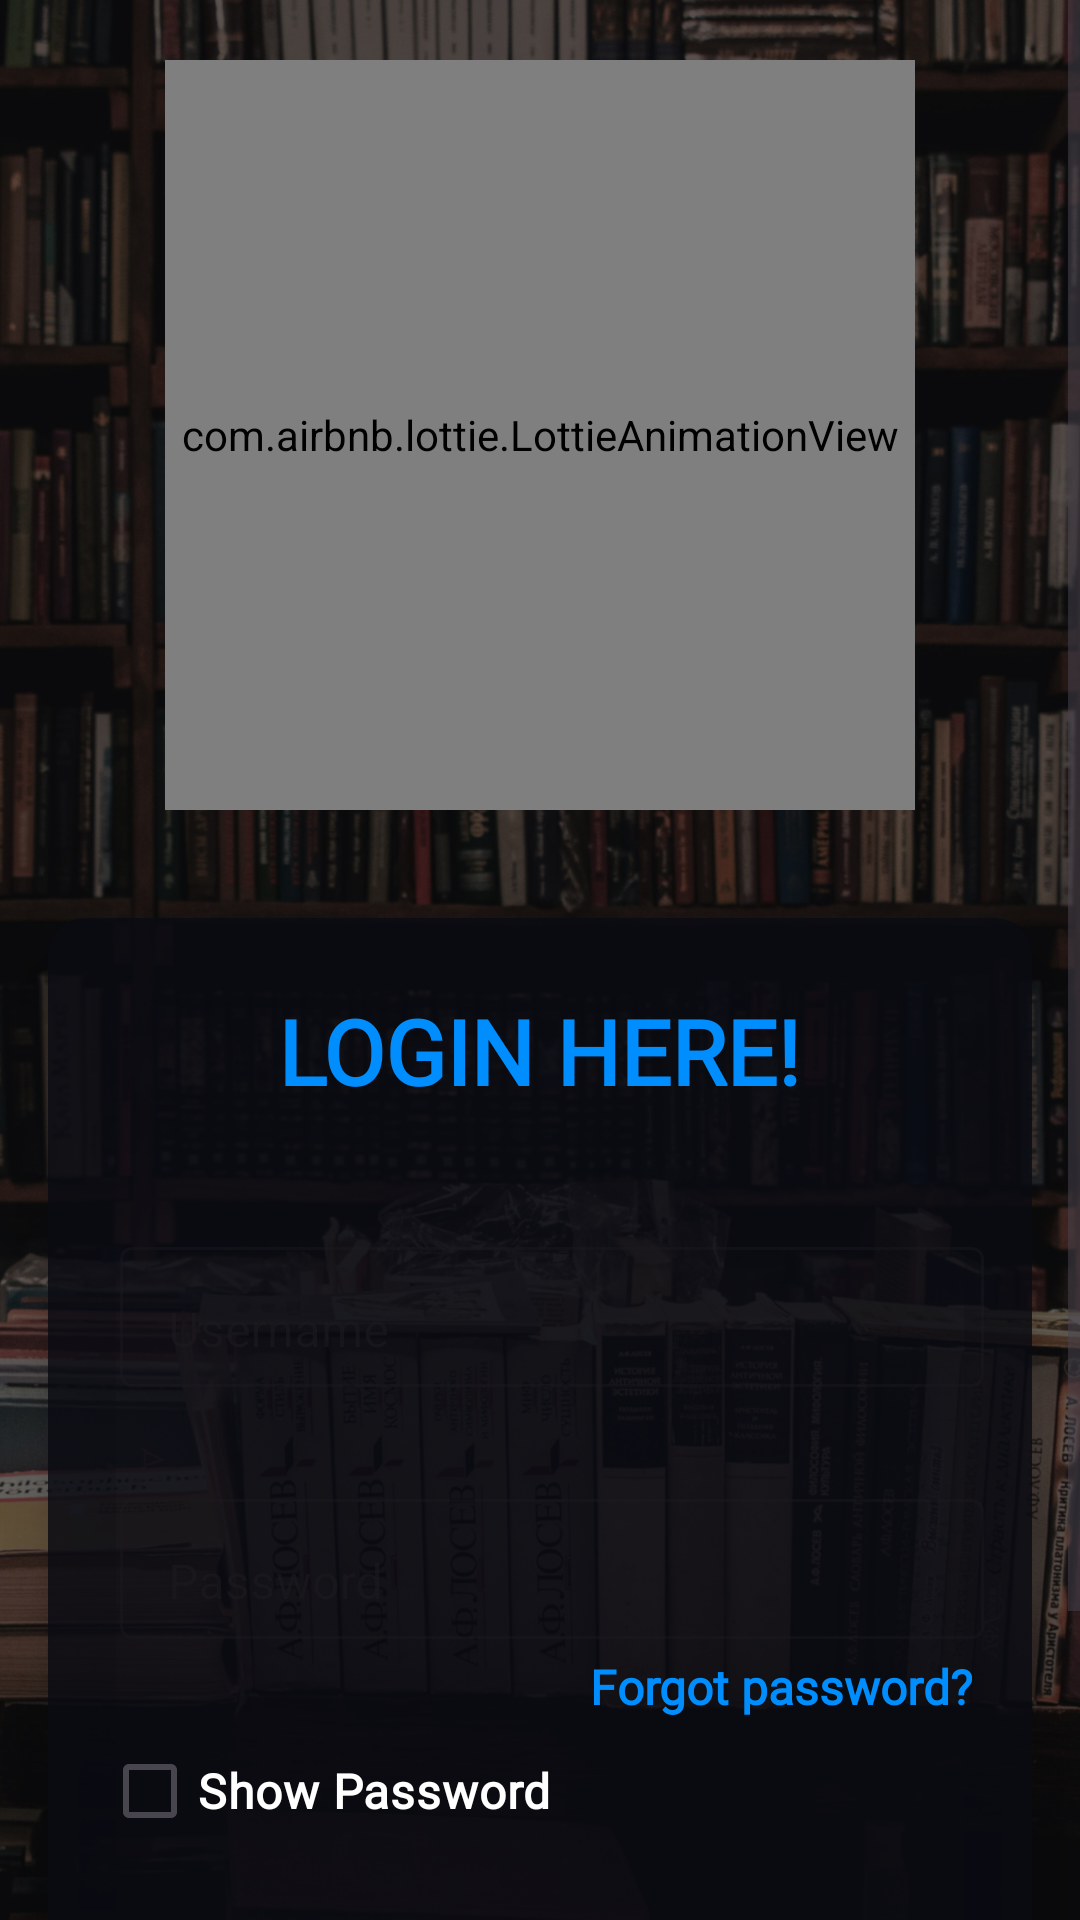

Here is an Android app screen rendered from its layout file. Give the layout XML and the strings, colors and styles it references.
<!-- AndroidManifest.xml: application theme ShowActionBar -->
<!-- res/layout/activity_login.xml -->
<?xml version="1.0" encoding="utf-8"?>
<ScrollView xmlns:android="http://schemas.android.com/apk/res/android"
    xmlns:app="http://schemas.android.com/apk/res-auto"
    xmlns:tools="http://schemas.android.com/tools"
    android:id="@+id/main"
    android:layout_width="match_parent"
    android:layout_height="match_parent"
    tools:context=".LoginActivity"
    android:orientation="vertical"
    android:gravity="center_horizontal"
    android:background="@drawable/library_bg">
    <LinearLayout
        android:layout_width="match_parent"
        android:layout_height="match_parent"
        android:orientation="vertical"
        android:gravity="center_horizontal">

        <com.airbnb.lottie.LottieAnimationView
            android:layout_width="250dp"
            android:layout_height="250dp"
            app:lottie_autoPlay="true"
            app:lottie_loop="true"
            app:lottie_rawRes="@raw/login_lottie"
            android:layout_margin="20dp"
            />
        <androidx.cardview.widget.CardView
            android:layout_width="match_parent"
            android:layout_height="wrap_content"
            app:cardCornerRadius="12dp"
            app:cardElevation="16dp"
            app:cardBackgroundColor="@color/alpha_dblue"
            android:layout_margin="16dp"
            >

            <LinearLayout
                android:layout_width="match_parent"
                android:layout_height="wrap_content"
                android:gravity="center"
                android:orientation="vertical">

                <TextView
                    android:layout_width="wrap_content"
                    android:layout_height="wrap_content"
                    android:layout_margin="24dp"
                    android:fontFamily="@font/average"
                    android:text="LOGIN HERE!"
                    android:textColor="@color/sky_blue"
                    android:textSize="30sp"
                    android:textStyle="bold" />


                <com.google.android.material.textfield.TextInputLayout
                    style = "@style/Widget.MaterialComponents.TextInputLayout.OutlinedBox"
                    android:layout_width="match_parent"
                    android:layout_height="wrap_content"
                    android:layout_margin="16dp"
                    android:hint="Username"
                    android:fontFamily="@font/average"
                    android:textSize="20sp"
                    android:textStyle="bold"
                    android:paddingLeft="8dp"
                    >

                    <com.google.android.material.textfield.TextInputEditText
                        android:layout_width="match_parent"
                        android:layout_height="wrap_content"
                        android:id="@+id/tietLoginUsername"
                        android:inputType="text"
                        android:paddingBottom="8dp"
                        />

                </com.google.android.material.textfield.TextInputLayout>

                <com.google.android.material.textfield.TextInputLayout
                    style="@style/Widget.MaterialComponents.TextInputLayout.OutlinedBox"                    android:layout_width="match_parent"
                    android:layout_height="wrap_content"
                    android:id="@+id/tilLoginPassword"
                    android:layout_marginTop="16dp"
                    android:layout_marginLeft="16dp"
                    android:layout_marginRight="16dp"
                    android:fontFamily="@font/average"
                    android:hint="@string/login_password"
                    android:textSize="20sp"
                    android:textStyle="bold"
                    android:paddingLeft="8dp">

                    <com.google.android.material.textfield.TextInputEditText
                        android:layout_width="match_parent"
                        android:layout_height="wrap_content"
                        android:id="@+id/tietLoginPassword"
                        android:inputType="text"
                        android:paddingBottom="8dp"
                        />
                </com.google.android.material.textfield.TextInputLayout>


                <TextView
                    android:id="@+id/tvLoginForgotPassword"
                    android:layout_width="match_parent"
                    android:layout_height="wrap_content"
                    android:layout_marginRight="8dp"
                    android:layout_marginTop="5dp"
                    android:text="@string/login_forgot_password"
                    android:textAlignment="viewEnd"
                    android:textColor="@color/sky_blue"
                    android:textSize="16sp"
                    android:textStyle="bold"
                    android:fontFamily="@font/average"
                    android:paddingRight="8dp"/>

                <CheckBox

                    android:layout_width="match_parent"
                    android:layout_height="wrap_content"
                    android:id="@+id/cbLoginShowHidePassword"
                    android:layout_marginLeft="12dp"
                    android:text="Show Password"
                    android:fontFamily="@font/average"
                    android:textColor="@color/white"
                    android:textSize="16sp"
                    android:textStyle="bold" />

                <androidx.appcompat.widget.AppCompatButton
                    android:layout_width="wrap_content"
                    android:layout_height="wrap_content"
                    android:id="@+id/btnLoginLoginButton"
                    android:background="@drawable/btn_bg_gradient"
                    android:text="Login"
                    android:fontFamily="@font/average"
                    android:textColor="@color/white"
                    android:textSize="24sp"
                    android:textStyle="bold"
                    android:layout_marginTop="20dp"
                    android:layout_marginBottom="20dp"
                    android:paddingLeft="30dp"
                    android:paddingRight="30dp"
                    />

                <LinearLayout
                    android:layout_width="match_parent"
                    android:layout_height="wrap_content"
                    android:orientation="horizontal"
                    android:gravity="center_horizontal">

                    <TextView
                        android:layout_width="wrap_content"
                        android:layout_height="wrap_content"
                        android:fontFamily="@font/average"
                        android:text="No Account? "
                        android:textColor="@color/white"
                        android:textSize="16sp"
                        android:textStyle="bold" />

                    <TextView
                        android:layout_width="wrap_content"
                        android:layout_height="wrap_content"
                        android:id="@+id/tvLoginSignUp"
                        android:text="Sign Up! "
                        android:textColor="@color/sky_blue"
                        android:textSize="16sp"
                        android:textStyle="bold"
                        android:fontFamily="@font/average"
                        android:layout_marginBottom="16dp"
                        />
                </LinearLayout>
            </LinearLayout>
        </androidx.cardview.widget.CardView>
    </LinearLayout>

</ScrollView>
<!-- resources referenced by this layout -->
<resources>
  <color name="alpha_dblue">#D30A0C13</color>
  <color name="sky_blue">#008EFF</color>
  <color name="white">#FFFFFFFF</color>
  <!-- drawable btn_bg_gradient (drawable) -->
  <?xml version="1.0" encoding="utf-8"?>
  <shape xmlns:android="http://schemas.android.com/apk/res/android">
      <gradient
          android:startColor="#008CFF"
          android:endColor="#630073"
          android:angle="45"
          />
      <stroke
          android:color="@color/black"
          android:width="1dp"/>
      <corners
          android:radius="7dp"
          />
  </shape>
  <!-- drawable library_bg: jpg bitmap (drawable, 690684 bytes) -->
  <string name="login_forgot_password">Forgot password?</string>
  <string name="login_password">Password</string>
  <style name="ShowActionBar" parent="Theme.Material3.DayNight">
          
          <item name="colorPrimary">@color/bright_blue</item>
          <item name="statusBarBackground">@color/sky_blue</item>
          <item name="statusBarForeground">@color/white</item>
          <item name="colorPrimaryDark">@color/sky_blue</item>
          <item name="colorAccent">@color/bright_purple</item>
          
      </style>
  <color name="black">#FF000000</color>
  <color name="bright_blue">#00DDFF</color>
  <color name="bright_purple">#FFAA66CC</color>
</resources>
